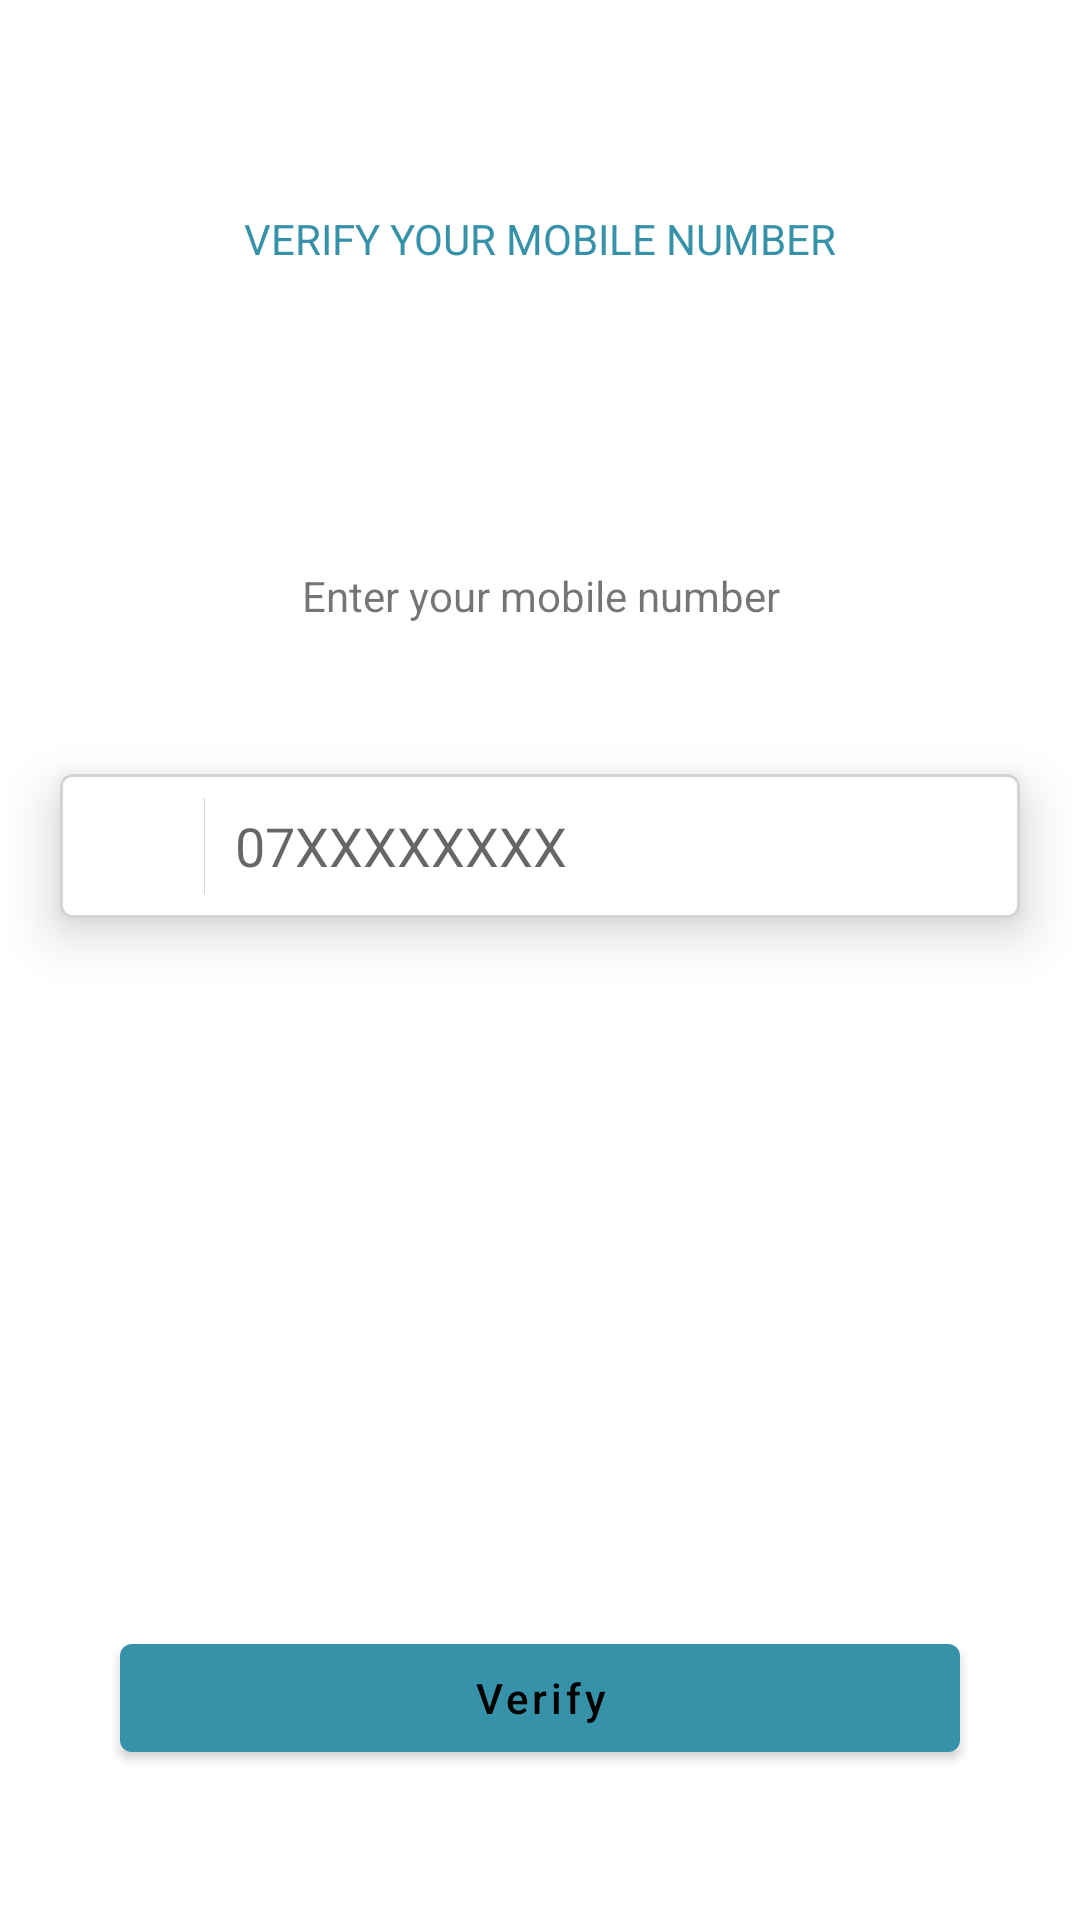

Write the Android layout XML for this screen, with the resource values it uses.
<!-- AndroidManifest.xml: application theme Theme.SedraCheckSample -->
<!-- res/layout/fragment_verify_mobile_number.xml -->
<?xml version="1.0" encoding="utf-8"?>
<androidx.constraintlayout.widget.ConstraintLayout xmlns:android="http://schemas.android.com/apk/res/android"
    xmlns:app="http://schemas.android.com/apk/res-auto"
    android:layout_width="match_parent"
    android:layout_height="match_parent">

    <TextView
        android:id="@+id/title"
        android:layout_width="match_parent"
        android:layout_height="wrap_content"
        android:layout_marginStart="60dp"
        android:layout_marginTop="70dp"
        android:layout_marginEnd="60dp"
        android:text="@string/title_verify_mobile"
        android:textAlignment="center"
        android:textAllCaps="true"
        android:textColor="@color/colorPrimary"
        app:layout_constraintTop_toTopOf="parent" />

    <ImageView
        android:id="@+id/graphic"
        android:layout_width="match_parent"
        android:layout_height="wrap_content"
        android:layout_marginTop="50dp"
        android:scaleType="center"
        android:src="@drawable/graphic_verify_phone"
        app:layout_constraintTop_toBottomOf="@id/title" />

    <TextView
        android:id="@+id/hint"
        android:layout_width="match_parent"
        android:layout_height="wrap_content"
        android:layout_marginStart="60dp"
        android:layout_marginTop="50dp"
        android:layout_marginEnd="60dp"
        android:text="@string/hint_enter_mobile_number"
        android:textAlignment="center"
        android:textAllCaps="false"
        app:layout_constraintTop_toBottomOf="@id/graphic" />

    <com.google.android.material.card.MaterialCardView
        android:layout_width="match_parent"
        android:layout_height="wrap_content"
        android:layout_marginStart="20dp"
        android:layout_marginTop="50dp"
        android:layout_marginEnd="20dp"
        app:cardElevation="10dp"
        app:layout_constraintTop_toBottomOf="@id/hint"
        app:strokeColor="#4D707070"
        app:strokeWidth="1dp">

        <LinearLayout
            android:layout_width="match_parent"
            android:layout_height="wrap_content"
            android:gravity="center_vertical">

            <ImageView
                android:layout_width="48dp"
                android:layout_height="48dp"
                android:padding="10dp"
                android:src="@drawable/ic_jordan_flag" />

            <View
                android:layout_width="1px"
                android:layout_height="32dp"
                android:background="#4D707070" />

            <EditText
                android:layout_width="match_parent"
                android:layout_height="match_parent"
                android:autofillHints="phone"
                android:background="@null"
                android:hint="@string/hint_mobile_format"
                android:inputType="phone"
                android:paddingStart="10dp"
                android:paddingEnd="10dp" />
        </LinearLayout>

    </com.google.android.material.card.MaterialCardView>

    <com.google.android.material.button.MaterialButton
        android:id="@+id/btnVerify"
        android:layout_width="match_parent"
        android:layout_height="wrap_content"
        android:layout_marginStart="40dp"
        android:layout_marginEnd="40dp"
        android:layout_marginBottom="50dp"
        android:text="@string/btn_verify"
        android:textAllCaps="false"
        app:layout_constraintBottom_toBottomOf="parent"
        app:layout_constraintEnd_toEndOf="parent"
        app:layout_constraintStart_toStartOf="parent" />

</androidx.constraintlayout.widget.ConstraintLayout>
<!-- resources referenced by this layout -->
<resources>
  <color name="colorPrimary">#3692A8</color>
  <string name="btn_verify">Verify</string>
  <string name="hint_enter_mobile_number">Enter your mobile number</string>
  <string name="hint_mobile_format">07XXXXXXXX</string>
  <string name="title_verify_mobile">Verify your mobile number</string>
  <style name="Theme.SedraCheckSample" parent="Theme.MaterialComponents.DayNight.NoActionBar">
          
          <item name="colorPrimary">@color/colorPrimary</item>
          <item name="colorPrimaryVariant">@color/colorPrimary</item>
          <item name="colorOnPrimary">@color/black</item>
          
          <item name="colorSecondary">@color/colorPrimary</item>
          <item name="colorSecondaryVariant">@color/colorPrimary</item>
          <item name="colorOnSecondary">@color/white</item>
          
          <item name="android:statusBarColor" tools:targetApi="l">?attr/colorPrimaryVariant</item>
          
      </style>
  <color name="black">#FF000000</color>
  <color name="white">#FFFFFFFF</color>
</resources>
